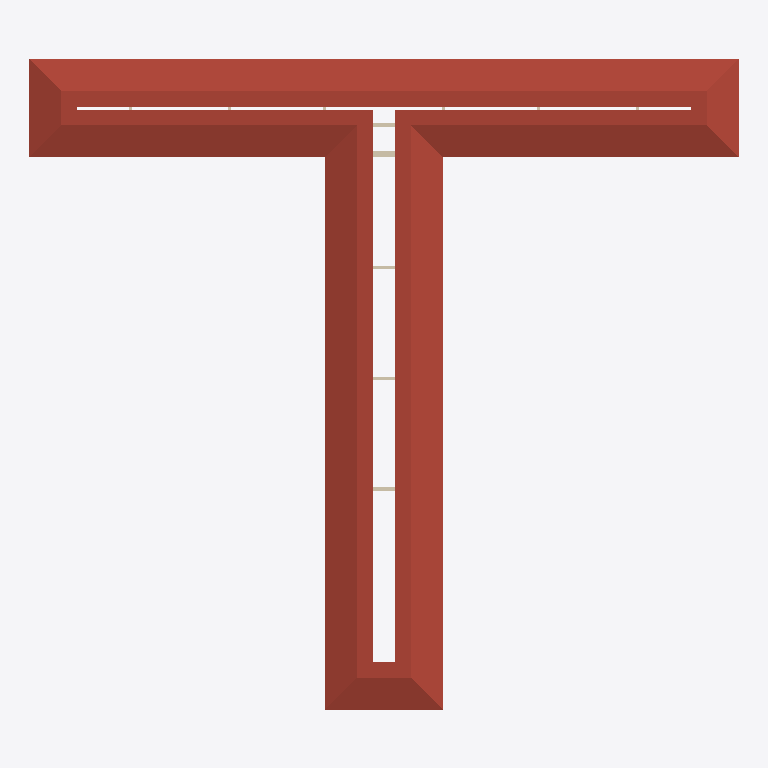
Plan cut of the same IFC building model at storey 'Roof' (level 16.40 m, cut at 17.80 m), seen from above with north up, elements coloured by IFC class (only those large enough to see are counted): 5 walls (beige), 1 roof (red-brown). Cut surfaces are drawn darker.
Extent 36.1 m × 33.1 m × 19.4 m (x, y, z). Storeys (5): Ground Storey at 0.00 m; First Storey at 4.10 m; Second Storey at 8.20 m; Third Storey at 12.30 m; Roof at 16.40 m. Elements (773): 428 IfcBuildingElementProxy, 115 IfcWindow, 72 IfcWall, 46 IfcDoor, 40 IfcFurniture, 36 IfcColumn, 16 IfcBeam, 12 IfcSlab, 4 IfcCurtainWall, 3 IfcStair, 1 IfcRoof.

HEADER;
FILE_DESCRIPTION(('Redacted'),'2;1');
FILE_NAME('8','2025-06-13T20:17:48+02:00',('User_8'),('Organization_8'),'Redacted','Redacted','Authorized_8');
FILE_SCHEMA(('IFC4'));
ENDSEC;
DATA;
#98=IFCPROJECT('0W2Cnr1Tf6yAzu2m3b4_kk',#21,'Project_8','Redacted','AnonymizedSubmission','Anonymous Project 8','WIP',(#93),#90);
#122=IFCSITE('0W2Cnr1Tf6yAzu2m3b4_ki',#21,'Default',$,$,#121,$,$,.ELEMENT.,(42,21,31,181945),(-71,-3,-24,-263305),0.0,$,$);
#100=IFCBUILDING('0W2Cnr1Tf6yAzu2m3b4_kl',#21,'Building_8',$,$,#16,$,'Building_8',.ELEMENT.,$,$,#99);
#103=IFCBUILDINGSTOREY('3Zu5Bv0LOHrPC10026FoQQ',#21,'Ground Storey',$,'Level:8mm Head',#102,$,'Ground Storey',.ELEMENT.,0.0);
#107=IFCBUILDINGSTOREY('15Z0v90RiHrPC20026FoKR',#21,'First Storey',$,'Level:8mm Head',#106,$,'First Storey',.ELEMENT.,4.1);
#111=IFCBUILDINGSTOREY('30MCbSofj3dxQ32C2pYW$x',#21,'Second Storey',$,'Level:8mm Head',#110,$,'Second Storey',.ELEMENT.,8.2);
#115=IFCBUILDINGSTOREY('30MCbSofj3dxQ32C2pYWop',#21,'Third Storey',$,'Level:8mm Head',#114,$,'Third Storey',.ELEMENT.,12.3);
#119=IFCBUILDINGSTOREY('30MCbSofj3dxQ32C2pYWpB',#21,'Roof',$,'Level:8mm Head',#118,$,'Roof',.ELEMENT.,16.4);
#10196=IFCROOF('2KzEXQqLrEWeNM$L63w5Ec',#21,'Basic Roof:Generic - 400mm:363969',$,'Basic Roof:Generic - 400mm',#10194,$,'363969',.NOTDEFINED.);
#44102=IFCWALL('0ecKzvW51CxukiVc5VdMVc',#21,'Basic Wall:Exterior 300mm:381973',$,'Basic Wall:Exterior 300mm',#44075,#44101,'381973',.NOTDEFINED.);
#34621=IFCWALL('0ecKzvW51CxukiVc5VdNq_',#21,'Basic Wall:Interior 200mm:380621',$,'Basic Wall:Interior 200mm',#34578,#34620,'380621',.NOTDEFINED.);
#36839=IFCWALL('0ecKzvW51CxukiVc5VdNpx',#21,'Basic Wall:Interior 200mm:380680',$,'Basic Wall:Interior 200mm',#36768,#36838,'380680',.NOTDEFINED.);
#34699=IFCWALL('0ecKzvW51CxukiVc5VdNqz',#21,'Basic Wall:Interior 150mm:380622',$,'Basic Wall:Interior 150mm',#34660,#34698,'380622',.NOTDEFINED.);
#34777=IFCWALL('0ecKzvW51CxukiVc5VdNqy',#21,'Basic Wall:Interior 150mm:380623',$,'Basic Wall:Interior 150mm',#34738,#34776,'380623',.NOTDEFINED.);
ENDSEC;
